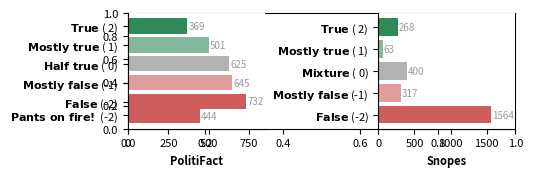

Write Python code to recreate this figure. (Note: this script raises an exception after producing the figure.)
#!/usr/local/bin/python3

import os, sys, json, time, datetime, math
import pandas as pd
import numpy as np
from scipy.stats import spearmanr, pearsonr
import matplotlib
import matplotlib.pyplot as plt
from matplotlib.pyplot import *
from matplotlib.font_manager import FontProperties
from matplotlib.gridspec import GridSpec
matplotlib.rcParams["pdf.fonttype"] = 42
matplotlib.rcParams["ps.fonttype"] = 42
matplotlib.rcParams["font.size"] = 8
font = FontProperties()
font.set_size(8)
font.set_weight("bold")
font2 = FontProperties()
font2.set_size(7)

# main
if __name__ == "__main__":
    
    # get path
    sys_path = sys.path[0]
    sep = sys_path.find("src")
    file_path = sys_path[0:sep]
    factcheck_path = os.path.join(file_path, "data", "factcheck.csv")
    corpus_path = os.path.join(file_path, "data", "corpus_token.csv")
    fig_path = os.path.join(file_path, "results", "factchecked_num.pdf")

    # data
    politi_index = [-2.75, -2, -1, 0, 1, 2]
    politi = [444, 732, 645, 625, 501, 369]
    snopes_index = [-2, -1, 0, 1, 2]
    snopes = [1564, 317, 400, 63, 268]
    
    fig = plt.subplots(figsize=(5, 1.5))
    gs = GridSpec(1, 11)
    ax = [None for i in range(2)]
    ax[0] = plt.subplot(gs[0, :4])
    ax[1] = plt.subplot(gs[0, 7:])

    # fig 1
    bars = ax[0].barh(politi_index, politi, linewidth = 0)
    bars[0].set_color("indianred")
    bars[1].set_color("indianred")
    bars[2].set_color("indianred")
    bars[2].set_alpha(0.6)
    bars[3].set_color("gray")
    bars[3].set_alpha(0.6)
    bars[4].set_color("seagreen")
    bars[4].set_alpha(0.6)
    bars[5].set_color("seagreen")
    for i in range(len(bars)):
        ax[0].text(politi[i] + 8, politi_index[i], politi[i], horizontalalignment = "left",
                verticalalignment = "center", color = "#999999", fontproperties = font2)
    ax[0].set_yticks([-2.7, -2, -1, 0, 1, 2])
    ax[0].set_yticklabels([r"$\bf{Pants\ on\ fire!}$ (-2)", r"$\bf{False}$ (-2)", r"$\bf{Mostly\ false}$ (-1)",
                           r"$\bf{Half\ true}$ ( 0)", r"$\bf{Mostly\ true}$ ( 1)", r"$\bf{True}$ ( 2)"])
    ax[0].set_xlim([0, 850])
    ax[0].set_xlabel("PolitiFact", fontproperties = font)
    ax[0].spines["right"].set_visible(False)
    ax[0].spines["top"].set_visible(False)

    # fig 2
    bars = ax[1].barh(snopes_index, snopes, linewidth = 0)
    bars[0].set_color("indianred")
    bars[1].set_color("indianred")
    bars[1].set_alpha(0.6)
    bars[2].set_color("gray")
    bars[2].set_alpha(0.6)
    bars[3].set_color("seagreen")
    bars[3].set_alpha(0.6)
    bars[4].set_color("seagreen")
    for i in range(len(bars)):
        ax[1].text(snopes[i] + 10, snopes_index[i], snopes[i], horizontalalignment = "left",
                verticalalignment = "center", color = "#999999", fontproperties = font2)
    ax[1].set_yticks([-2, -1, 0, 1, 2])
    ax[1].set_yticklabels([r"$\bf{False}$ (-2)", r"$\bf{Mostly\ false}$ (-1)",
                               r"$\bf{Mixture}$ ( 0)", r"$\bf{Mostly\ true}$ ( 1)", r"$\bf{True}$ ( 2)"])
    ax[1].set_xlim([0, 1900])
    ax[1].set_xlabel("Snopes", fontproperties = font)
    ax[1].spines["right"].set_visible(False)
    ax[1].spines["top"].set_visible(False)

    plt.savefig(fig_path, bbox_inches = "tight", pad_inches = 0)
